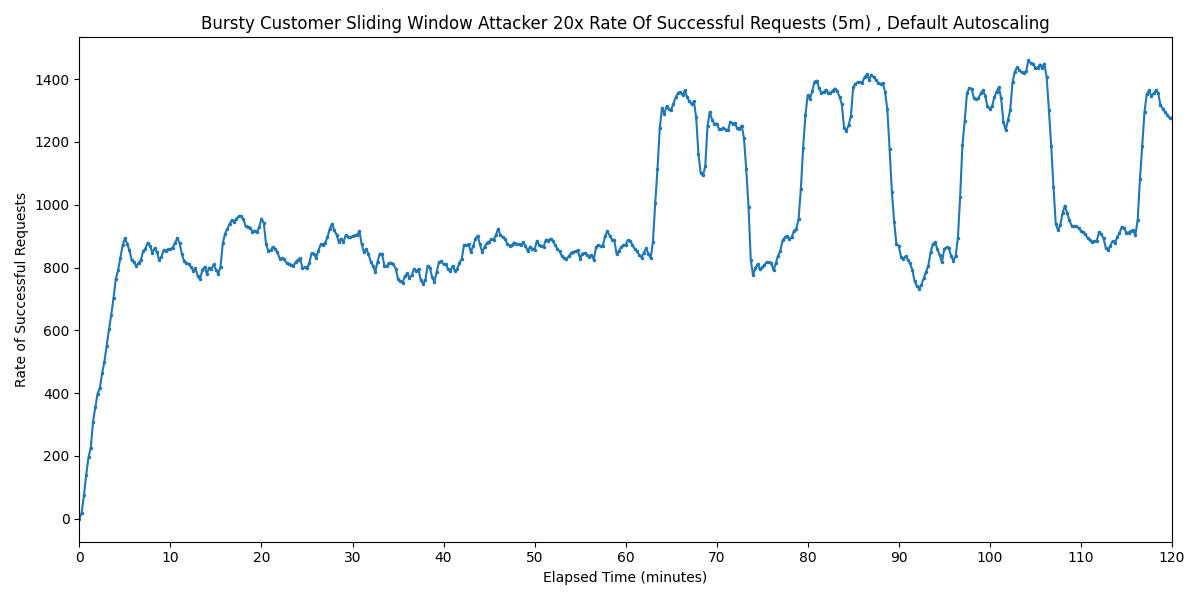

Source data for this figure (header and first rows):
Timestamp, Rate of Successful Requests
2025-03-28 21:30:11.056, 0
2025-03-28 21:30:26.056, 19.69
2025-03-28 21:30:41.056, 74.74
2025-03-28 21:30:56.056, 140.9
2025-03-28 21:31:11.056, 195.8
2025-03-28 21:31:26.056, 226.9
2025-03-28 21:31:41.056, 309.2
2025-03-28 21:31:56.056, 355.2
2025-03-28 21:32:11.056, 398.6
2025-03-28 21:32:26.056, 416.8
2025-03-28 21:32:41.056, 463.6
2025-03-28 21:32:56.056, 500.6
2025-03-28 21:33:11.056, 551.3
2025-03-28 21:33:26.056, 602.8
2025-03-28 21:33:41.056, 649.7
2025-03-28 21:33:56.056, 703.8
2025-03-28 21:34:11.056, 763.5
2025-03-28 21:34:26.056, 791.6
2025-03-28 21:34:41.056, 830.4
2025-03-28 21:34:56.056, 870.7
2025-03-28 21:35:11.056, 892.8
2025-03-28 21:35:26.056, 875.1
2025-03-28 21:35:41.056, 854.7
2025-03-28 21:35:56.056, 822.9
2025-03-28 21:36:11.056, 817.3
2025-03-28 21:36:26.056, 803.9
2025-03-28 21:36:41.056, 815.1
2025-03-28 21:36:56.056, 822.7
2025-03-28 21:37:11.056, 851.9
2025-03-28 21:37:26.056, 859.9
2025-03-28 21:37:41.056, 879.2
2025-03-28 21:37:56.056, 869.2
2025-03-28 21:38:11.056, 846.7
2025-03-28 21:38:26.056, 860.7
2025-03-28 21:38:41.056, 850
2025-03-28 21:38:56.056, 824.9
2025-03-28 21:39:11.056, 832.9
2025-03-28 21:39:26.056, 855.7
2025-03-28 21:39:41.056, 853.1
2025-03-28 21:39:56.056, 857.7
2025-03-28 21:40:11.056, 858.8
2025-03-28 21:40:26.056, 863.7
2025-03-28 21:40:41.056, 878
2025-03-28 21:40:56.056, 892.9
2025-03-28 21:41:11.056, 878.6
2025-03-28 21:41:26.056, 842.8
2025-03-28 21:41:41.056, 820.8
2025-03-28 21:41:56.056, 814.7
2025-03-28 21:42:11.056, 811.4
2025-03-28 21:42:26.056, 801.5
2025-03-28 21:42:41.056, 790.4
2025-03-28 21:42:56.056, 797.8
2025-03-28 21:43:11.056, 771.9
2025-03-28 21:43:26.056, 762.3
2025-03-28 21:43:41.056, 791.2
2025-03-28 21:43:56.056, 802.1
2025-03-28 21:44:11.056, 780.2
2025-03-28 21:44:26.056, 799.6
2025-03-28 21:44:41.056, 794.7
2025-03-28 21:44:56.056, 810.5
... 421 more rows
